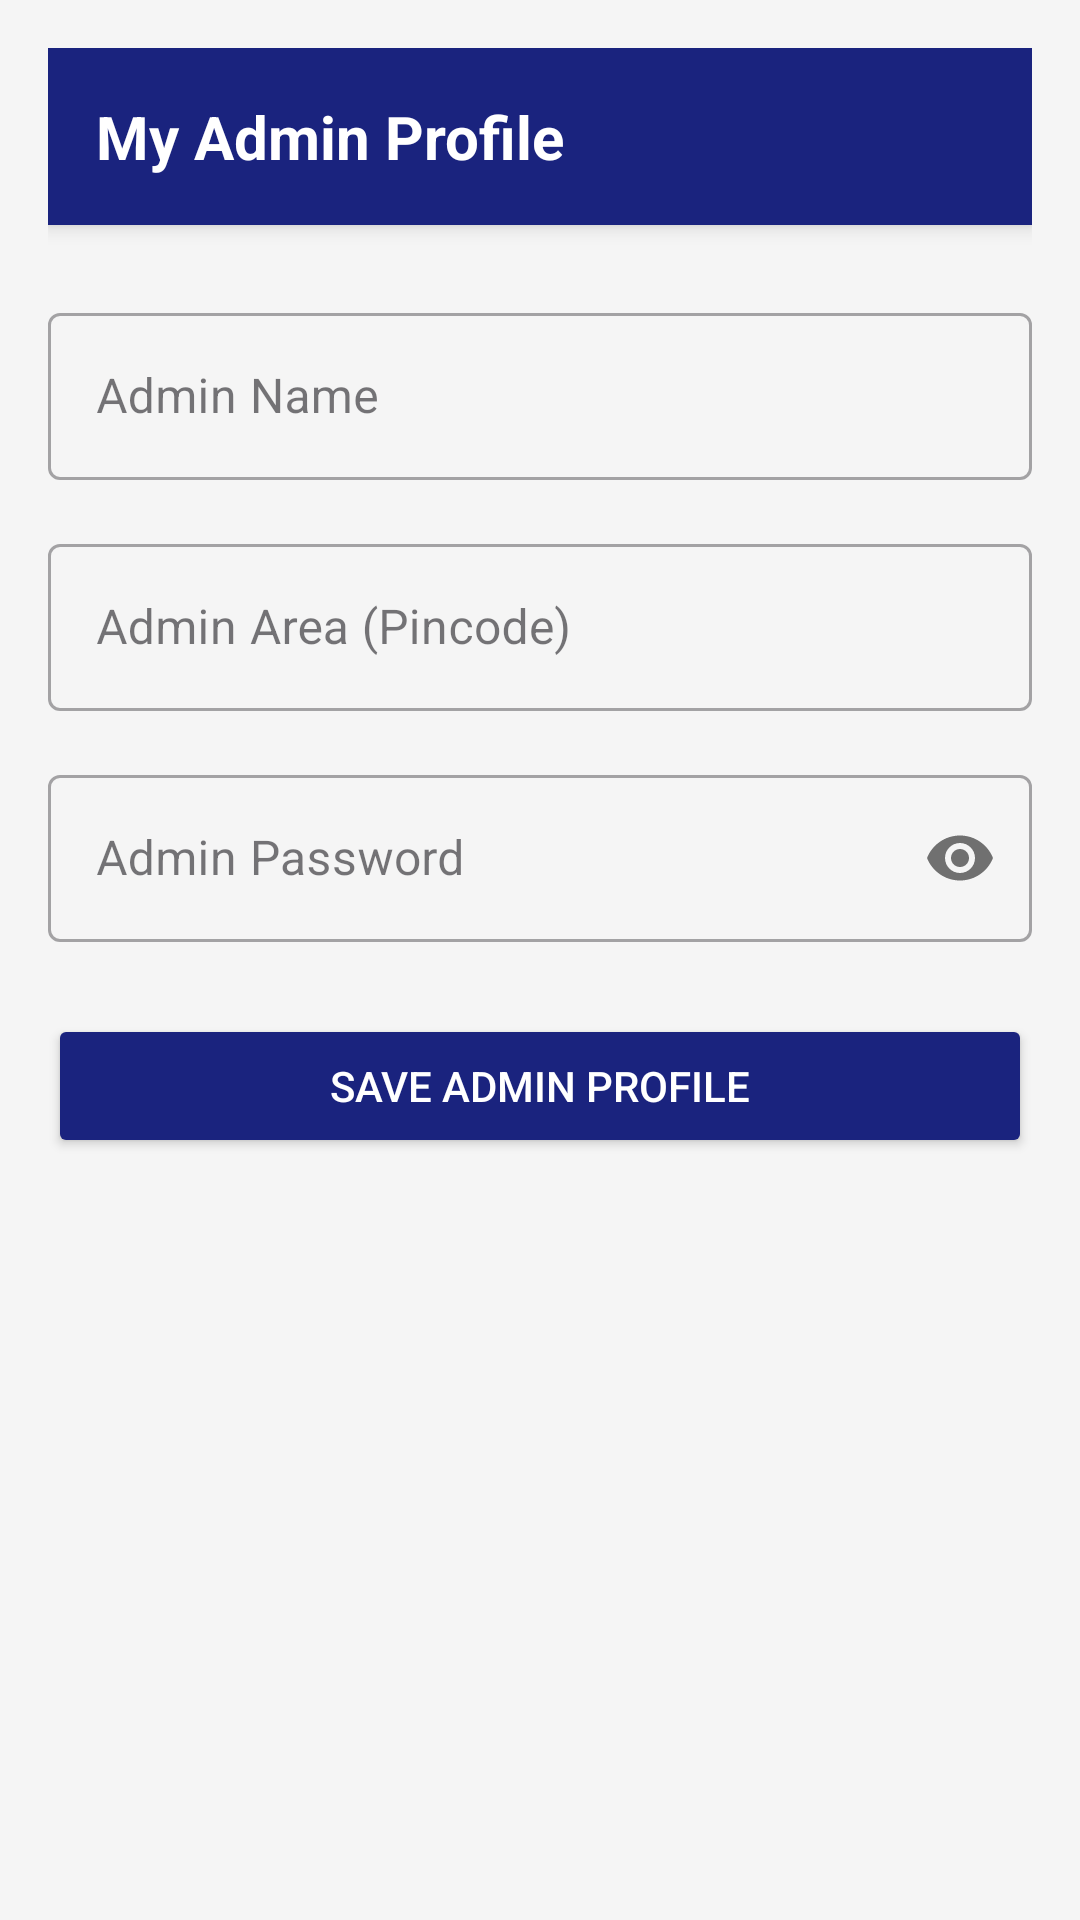

Write the Android layout XML for this screen, with the resource values it uses.
<!-- AndroidManifest.xml: application theme Theme.Localconnect -->
<!-- res/layout/activity_admin_profile.xml -->
<?xml version="1.0" encoding="utf-8"?>
<LinearLayout xmlns:android="http://schemas.android.com/apk/res/android"
    xmlns:app="http://schemas.android.com/apk/res-auto"
    android:layout_width="match_parent"
    android:layout_height="match_parent"
    android:orientation="vertical"
    android:background="@drawable/gradient_background"
    android:padding="16dp">

    <androidx.cardview.widget.CardView
        android:layout_width="match_parent"
        android:layout_height="wrap_content"
        android:layout_marginBottom="24dp"
        app:cardElevation="4dp"
        app:cardCornerRadius="0dp"
        app:cardBackgroundColor="@color/colorPrimary">

        <RelativeLayout
            android:layout_width="match_parent"
            android:layout_height="wrap_content"
            android:padding="16dp">

            <TextView
                android:layout_width="wrap_content"
                android:layout_height="wrap_content"
                android:text="My Admin Profile"
                android:textSize="20sp"
                android:textColor="@color/white"
                android:textStyle="bold"
                android:layout_alignParentStart="true"
                android:layout_centerVertical="true"/>
        </RelativeLayout>
    </androidx.cardview.widget.CardView>

    <com.google.android.material.textfield.TextInputLayout
        android:layout_width="match_parent"
        android:layout_height="wrap_content"
        android:hint="Admin Name"
        style="@style/Widget.MaterialComponents.TextInputLayout.OutlinedBox"
        android:layout_marginBottom="16dp">
        <com.google.android.material.textfield.TextInputEditText
            android:id="@+id/etAdminName"
            android:layout_width="match_parent"
            android:layout_height="wrap_content"
            android:inputType="textPersonName"/>
    </com.google.android.material.textfield.TextInputLayout>

    <com.google.android.material.textfield.TextInputLayout
        android:layout_width="match_parent"
        android:layout_height="wrap_content"
        android:hint="Admin Area (Pincode)"
        style="@style/Widget.MaterialComponents.TextInputLayout.OutlinedBox"
        android:layout_marginBottom="16dp">
        <com.google.android.material.textfield.TextInputEditText
            android:id="@+id/etAdminPincode"
            android:layout_width="match_parent"
            android:layout_height="wrap_content"
            android:inputType="number"
            android:maxLength="6"/>
    </com.google.android.material.textfield.TextInputLayout>

    <com.google.android.material.textfield.TextInputLayout
        android:layout_width="match_parent"
        android:layout_height="wrap_content"
        android:hint="Admin Password"
        app:passwordToggleEnabled="true"
        style="@style/Widget.MaterialComponents.TextInputLayout.OutlinedBox"
        android:layout_marginBottom="24dp">
        <com.google.android.material.textfield.TextInputEditText
            android:id="@+id/etAdminPassword"
            android:layout_width="match_parent"
            android:layout_height="wrap_content"
            android:inputType="textPassword"/>
    </com.google.android.material.textfield.TextInputLayout>

    <Button
        android:id="@+id/btnSaveAdminProfile"
        android:layout_width="match_parent"
        android:layout_height="wrap_content"
        android:text="Save Admin Profile"
        android:backgroundTint="@color/colorPrimary"
        android:textColor="@color/white"/>

</LinearLayout>
<!-- resources referenced by this layout -->
<resources>
  <color name="colorPrimary">#1A237E</color>
  <color name="white">#FFFFFFFF</color>
  <style name="Theme.Localconnect" parent="Base.Theme.Localconnect" />
  <style name="Base.Theme.Localconnect" parent="Theme.Material3.DayNight.NoActionBar">
          <item name="colorPrimary">@color/colorPrimary</item>
          <item name="colorPrimaryVariant">@color/colorPrimaryDark</item>
          <item name="colorSecondary">@color/colorAccent</item>
          <item name="android:windowBackground">@color/colorSurface</item>
      </style>
  <color name="colorPrimaryDark">#000051</color>
  <color name="colorAccent">#304FFE</color>
  <color name="colorSurface">#F5F5F5</color>
</resources>
